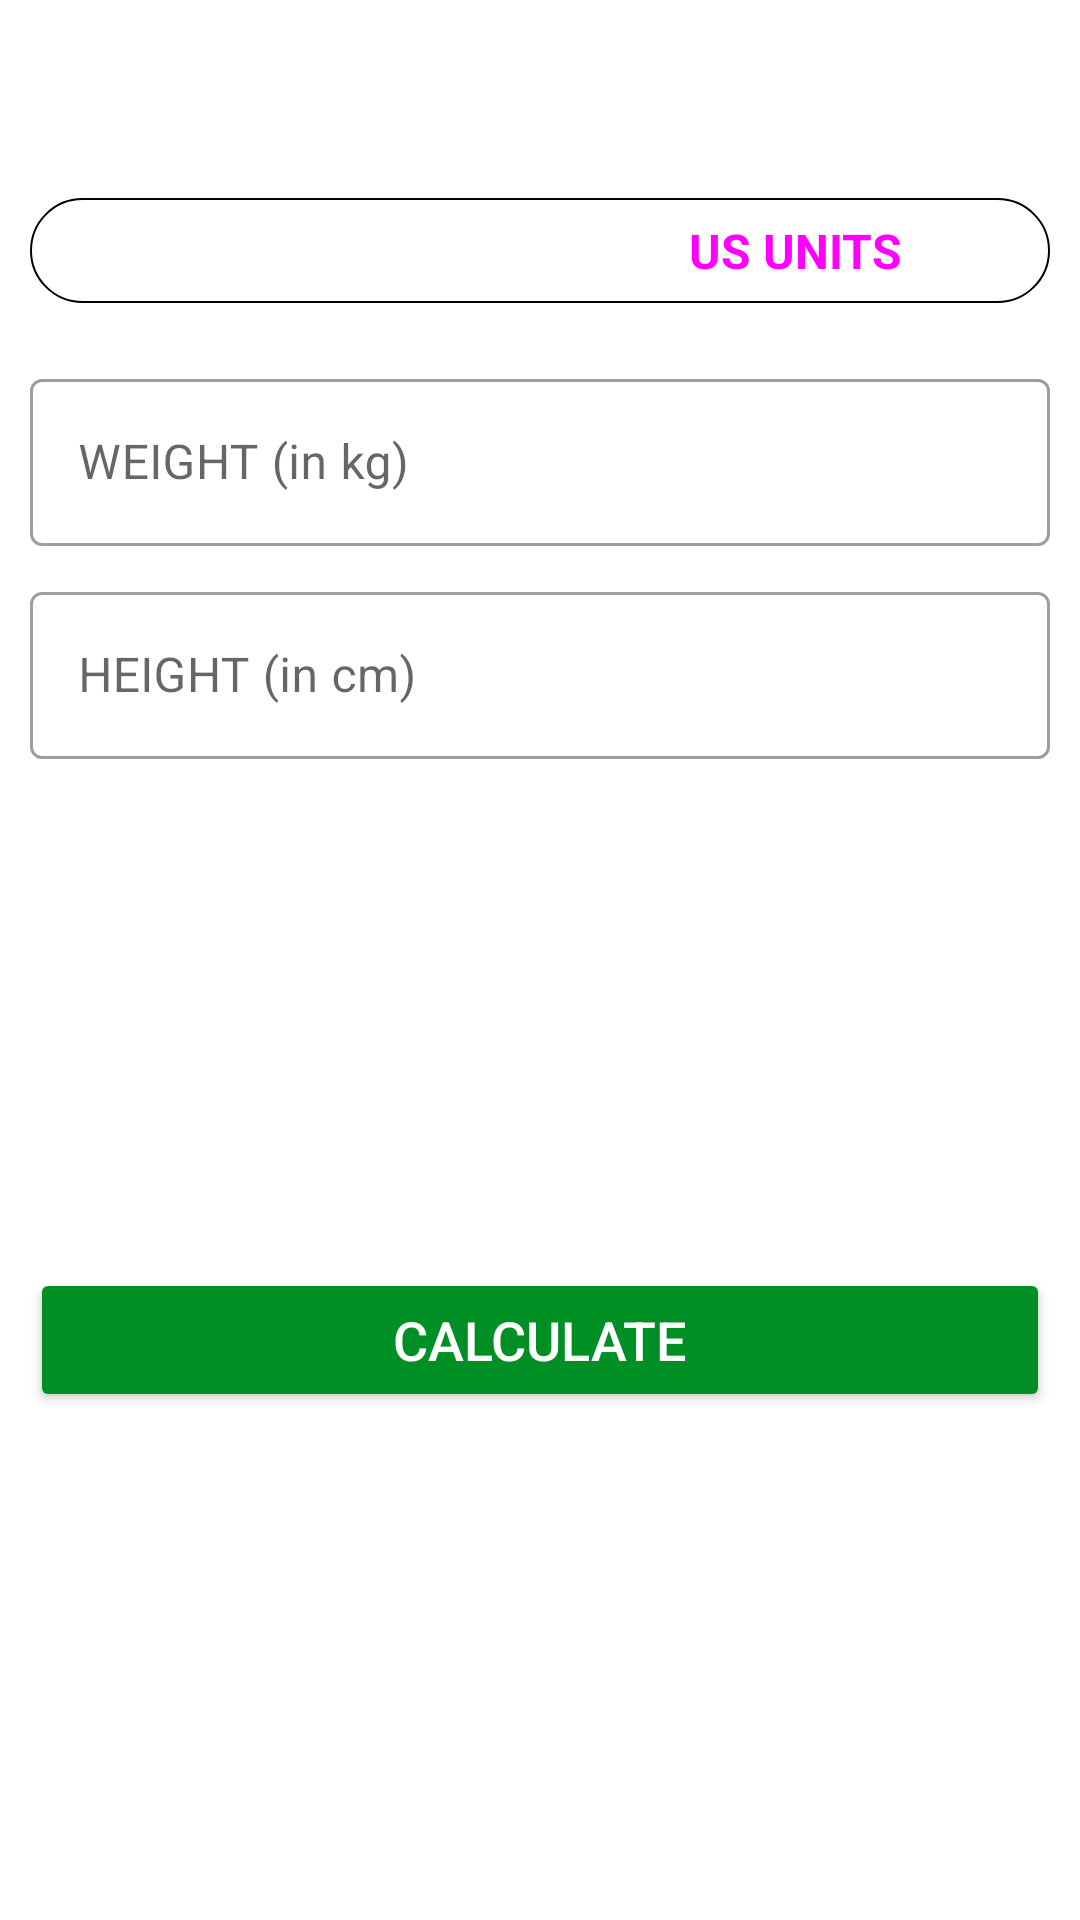

Reconstruct the res/layout file that produces this screen, plus the resources it refers to.
<!-- AndroidManifest.xml: application theme Theme.IntervalTrainingApp -->
<!-- res/layout/activity_b_m_i.xml -->
<?xml version="1.0" encoding="utf-8"?>
<RelativeLayout xmlns:android="http://schemas.android.com/apk/res/android"
    xmlns:app="http://schemas.android.com/apk/res-auto"
    xmlns:tools="http://schemas.android.com/tools"
    android:layout_width="match_parent"
    android:layout_height="match_parent"
    android:orientation="vertical"
    tools:context=".BMIActivity">

    <androidx.appcompat.widget.Toolbar
        android:id="@+id/toolbarBMIActivity"
        android:layout_width="match_parent"
        android:layout_height="?android:attr/actionBarSize"
        android:background="@color/white" />

    <RadioGroup
        android:id="@+id/rgUnits"
        android:layout_width="match_parent"
        android:layout_height="wrap_content"
        android:layout_below="@id/toolbarBMIActivity"
        android:layout_margin="10dp"
        android:background="@drawable/drawable_radio_group_tab_background"
        android:orientation="horizontal">

        <RadioButton
            android:id="@+id/rbMetricUnits"
            android:layout_width="0dp"
            android:layout_height="35dp"
            android:layout_weight="0.50"
            android:background="@drawable/drawable_units_tab_selector"
            android:button="@null"
            android:checked="true"
            android:gravity="center"
            android:text="METRIC UNITS"
            android:textColor="@drawable/drawable_units_tab_text_color_selector"
            android:textSize="16sp"
            android:textStyle="bold" />

        <RadioButton
            android:id="@+id/rbUsUnits"
            android:layout_width="0dp"
            android:layout_height="35dp"
            android:layout_weight="0.50"
            android:background="@drawable/drawable_units_tab_selector"
            android:button="@null"
            android:checked="false"
            android:gravity="center"
            android:text="US UNITS"
            android:textColor="@drawable/drawable_units_tab_text_color_selector"
            android:textSize="16sp"
            android:textStyle="bold" />
    </RadioGroup>

    <LinearLayout
        android:id="@+id/llUnitsView"
        android:layout_width="match_parent"
        android:layout_height="match_parent"
        android:layout_below="@id/rgUnits"
        android:orientation="vertical"
        android:padding="10dp">

        <com.google.android.material.textfield.TextInputLayout
            android:id="@+id/tilMetricUnitWeight"
            style="@style/Widget.MaterialComponents.TextInputLayout.OutlinedBox"
            android:layout_width="match_parent"
            android:layout_height="wrap_content">

            <androidx.appcompat.widget.AppCompatEditText
                android:id="@+id/etMetricUnitWeight"
                android:layout_width="match_parent"
                android:layout_height="wrap_content"
                android:hint="WEIGHT (in kg)"
                android:inputType="numberDecimal"
                android:textSize="16sp" />
        </com.google.android.material.textfield.TextInputLayout>

        <com.google.android.material.textfield.TextInputLayout
            android:id="@+id/tilMetricUnitHeight"
            style="@style/Widget.MaterialComponents.TextInputLayout.OutlinedBox"
            android:layout_width="match_parent"
            android:layout_height="wrap_content"
            android:layout_marginTop="10dp">

            <androidx.appcompat.widget.AppCompatEditText
                android:id="@+id/etMetricUnitHeight"
                android:layout_width="match_parent"
                android:layout_height="wrap_content"
                android:hint="HEIGHT (in cm)"
                android:inputType="numberDecimal"
                android:textSize="16sp" />
        </com.google.android.material.textfield.TextInputLayout>

        <com.google.android.material.textfield.TextInputLayout
            android:id="@+id/tilUsUnitWeight"
            style="@style/Widget.MaterialComponents.TextInputLayout.OutlinedBox"
            android:layout_width="match_parent"
            android:layout_height="wrap_content"
            android:visibility="gone"
            tools:visibility="visible">

            <androidx.appcompat.widget.AppCompatEditText
                android:id="@+id/etUsUnitWeight"
                android:layout_width="match_parent"
                android:layout_height="wrap_content"
                android:hint="WEIGHT (in lbs)"
                android:inputType="numberDecimal"
                android:textSize="16sp" />
        </com.google.android.material.textfield.TextInputLayout>

        <LinearLayout
            android:id="@+id/llUsUnitsHeight"
            android:layout_width="match_parent"
            android:layout_height="wrap_content"
            android:orientation="horizontal"
            android:layout_marginTop="10dp"
            android:baselineAligned="false"
            android:visibility="gone"
            tools:visibility="visible">

            <com.google.android.material.textfield.TextInputLayout
                android:id="@+id/tilUsUnitHeightFeet"
                style="@style/Widget.MaterialComponents.TextInputLayout.OutlinedBox"
                android:layout_width="0dp"
                android:layout_height="wrap_content"
                tools:visibility="visible"
                android:layout_weight="1">

                <androidx.appcompat.widget.AppCompatEditText
                    android:id="@+id/etUsUnitHeightFeet"
                    android:layout_width="match_parent"
                    android:layout_height="wrap_content"
                    android:hint="Feet"
                    android:inputType="number"
                    android:textSize="16sp" />
            </com.google.android.material.textfield.TextInputLayout>

            <com.google.android.material.textfield.TextInputLayout
                android:id="@+id/tilUsUnitHeightInch"
                style="@style/Widget.MaterialComponents.TextInputLayout.OutlinedBox"
                android:layout_width="0dp"
                android:layout_height="wrap_content"
                android:layout_marginStart="5dp"
                tools:visibility="visible"
                android:layout_weight="1">

                <androidx.appcompat.widget.AppCompatEditText
                    android:id="@+id/etUsUnitHeightInch"
                    android:layout_width="match_parent"
                    android:layout_height="wrap_content"
                    android:hint="Inch"
                    android:inputType="number"
                    android:textSize="16sp" />
            </com.google.android.material.textfield.TextInputLayout>

        </LinearLayout>


        <LinearLayout
            android:id="@+id/llDisplayBMIResult"
            android:layout_width="match_parent"
            android:layout_height="wrap_content"
            android:layout_marginTop="25dp"
            android:orientation="vertical"
            android:visibility="invisible"
            tools:visibility="visible">

            <TextView
                android:id="@+id/tvYourBMI"
                android:layout_width="match_parent"
                android:layout_height="wrap_content"
                android:gravity="center"
                android:text="YOUR BMI"
                android:textAllCaps="true"
                android:textSize="16sp" />

            <TextView
                android:id="@+id/tvBMIValue"
                android:layout_width="match_parent"
                android:layout_height="wrap_content"
                android:layout_marginTop="5dp"
                android:gravity="center"
                android:textSize="18sp"
                android:textStyle="bold"
                tools:text="15.00" />

            <TextView
                android:id="@+id/tvBMIType"
                android:layout_width="match_parent"
                android:layout_height="wrap_content"
                android:layout_marginTop="5dp"
                android:gravity="center"
                android:textSize="18sp"
                tools:text="Normal" />

            <TextView
                android:id="@+id/tvBMIDescription"
                android:layout_width="match_parent"
                android:layout_height="wrap_content"
                android:layout_marginTop="5dp"
                android:gravity="center"
                android:textSize="18sp"
                tools:text="Normal" />
        </LinearLayout>

        <Button
            android:id="@+id/btnCalculateUnits"
            android:layout_width="match_parent"
            android:layout_height="wrap_content"
            android:layout_gravity="bottom"
            android:layout_marginTop="35dp"
            android:backgroundTint="@color/colorAccent"
            android:text="CALCULATE"
            android:textColor="@color/white"
            android:textSize="18sp" />
    </LinearLayout>


</RelativeLayout>
<!-- resources referenced by this layout -->
<resources>
  <color name="colorAccent">#008F24</color>
  <color name="white">#FFFFFFFF</color>
  <!-- drawable drawable_radio_group_tab_background (drawable) -->
  <?xml version="1.0" encoding="utf-8"?>
  <shape xmlns:android="http://schemas.android.com/apk/res/android"
      android:shape="rectangle">
  
      <solid android:color="@color/white" />
  
      <stroke
          android:width="0.5dp"
          android:color="@color/color_gray" />
  
      <corners android:radius="30dp" />
  </shape>
  <!-- drawable drawable_units_tab_text_color_selector (drawable) -->
  <?xml version="1.0" encoding="utf-8"?>
  <selector xmlns:android="http://schemas.android.com/apk/res/android">
      <item android:color="@color/white" android:state_checked="true" />
  
      <item android:color="@color/color_gray" android:state_checked="false" />
  </selector>
  <style name="Theme.IntervalTrainingApp" parent="Theme.MaterialComponents.DayNight.DarkActionBar">
          
          <item name="colorPrimary">@color/colorAccent</item>
          <item name="colorPrimaryVariant">@color/colorAccent</item>
          <item name="colorOnPrimary">@color/white</item>
          
          <item name="colorSecondary">@color/teal_200</item>
          <item name="colorSecondaryVariant">@color/teal_700</item>
          <item name="colorOnSecondary">@color/black</item>
  
          <item name="colorControlNormal">#c5c5c5</item>
          <item name="colorControlActivated">@color/colorAccent</item>
          <item name="colorControlHighlight">@color/colorAccent</item>
  
          
          <item name="android:statusBarColor" tools:targetApi="l">?attr/colorPrimaryVariant</item>
          
      </style>
  <color name="teal_200">#FF03DAC5</color>
  <color name="teal_700">#FF018786</color>
  <color name="black">#FF000000</color>
</resources>
